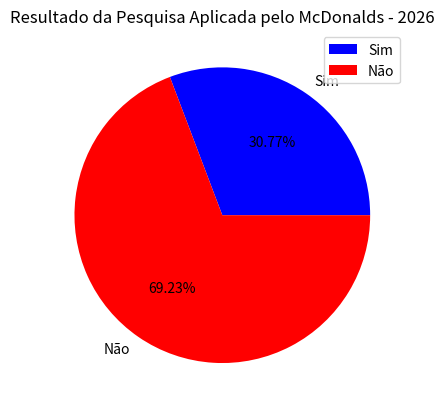

Here is the Python script that generated this plot:
# Preparando o ambiente:
from collections import Counter
import matplotlib.pyplot as plt

# ==============================
# Gráficos para variáveis qualitativas
# ==============================

# Gráfico de Setores (Pizza)

# 1) Conjunto de dados:
# Simulando respostas de uma pesquisa
dados1 = ["Sim"] * 20 + ["Não"] * 45

# Mostra a lista completa (opcional, só para conferir)
print(dados1)

# Conta quantas vezes cada resposta aparece
respostas1 = Counter(dados1)

# ==============================
# 2) Construção do gráfico
# ==============================

plt.pie(
    list(respostas1.values()),   # valores (quantidade de Sim e Não)
    labels=list(respostas1.keys()),  # nomes das categorias
    autopct='%1.2f%%',           # mostra porcentagem com 2 casas decimais
    colors=['blue', 'red']       # cores das fatias
)

# Título do gráfico
plt.title('Resultado da Pesquisa Aplicada pelo McDonalds - 2026')

# Legenda (mostra Sim e Não fora do gráfico)
plt.legend(respostas1.keys(), loc='upper right')

# Exibe o gráfico na tela
plt.show()
